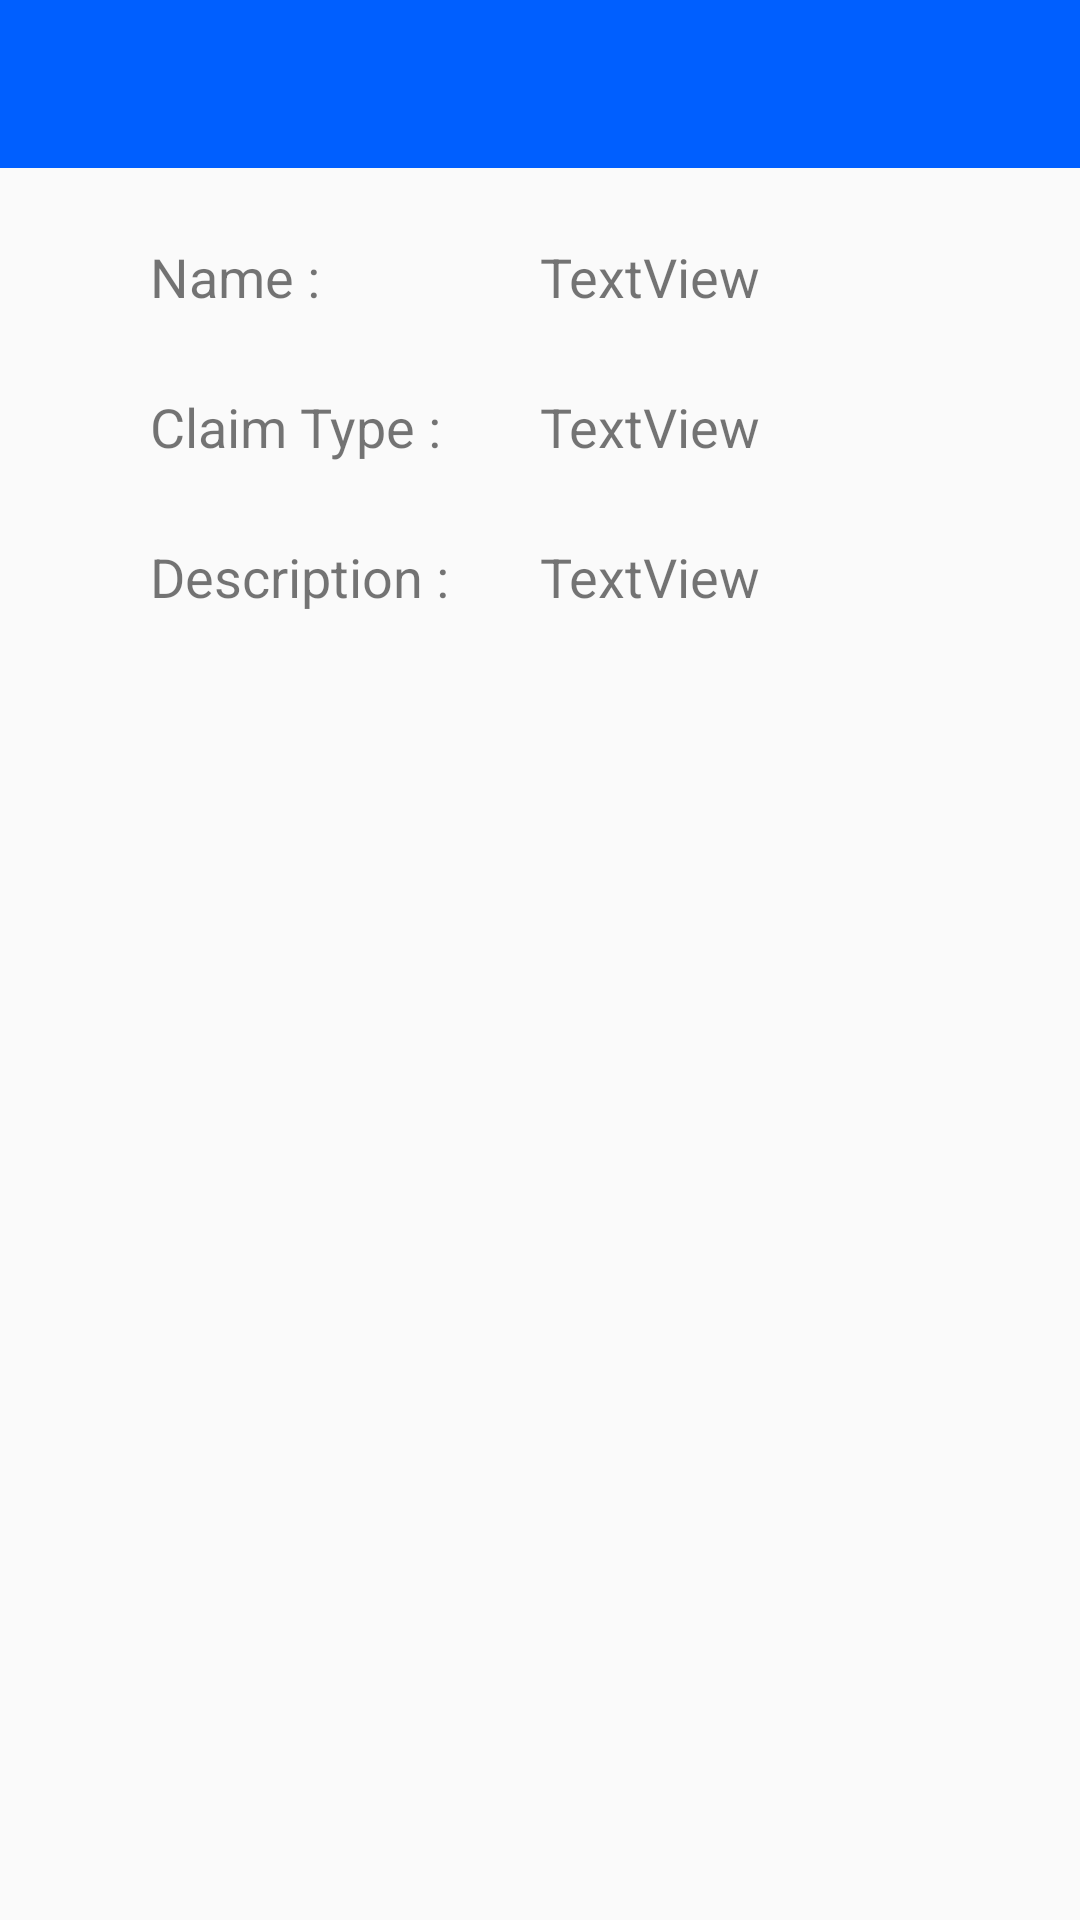

Write the Android layout XML for this screen, with the resource values it uses.
<!-- AndroidManifest.xml: application theme AppTheme -->
<!-- res/layout/activity_emp__decode_image.xml -->
<?xml version="1.0" encoding="utf-8"?>


    <RelativeLayout
        xmlns:android="http://schemas.android.com/apk/res/android"
        xmlns:app="http://schemas.android.com/apk/res-auto"
        xmlns:tools="http://schemas.android.com/tools"
        android:layout_width="match_parent"
        android:layout_height="match_parent"
        tools:context=".Emp_DecodeImage">

    
    <android.support.v7.widget.Toolbar
        android:id="@+id/toolbar"
        android:layout_width="match_parent"
        android:layout_height="?attr/actionBarSize"
        android:background="?attr/colorPrimary"
        android:theme="@style/ThemeOverlay.AppCompat.Dark"
        app:layout_constraintTop_toTopOf="parent" />

    
    <ImageView
        android:id="@+id/imageView"
        android:layout_width="300dp"
        android:layout_height="400dp"
        android:layout_marginTop="300dp"
        tools:srcCompat="@tools:sample/avatars"
        android:layout_centerHorizontal="true"
        />

    <TextView
        android:id="@+id/textView12"
        android:layout_width="wrap_content"
        android:layout_height="wrap_content"
        android:layout_marginTop="80dp"
        android:text="Name :"
        android:textSize="18sp"
        android:layout_marginStart="50dp"
        />

    <TextView
        android:id="@+id/textView3"
        android:layout_width="wrap_content"
        android:layout_height="wrap_content"
        android:layout_marginTop="80dp"
        android:text="TextView"
        android:textSize="18sp"
        android:layout_marginStart="180dp"
        />

    <TextView
        android:id="@+id/textView15"
        android:layout_width="wrap_content"
        android:layout_height="wrap_content"
        android:layout_marginTop="130dp"
        android:text="Claim Type :"
        android:textSize="18sp"
        android:layout_marginStart="50dp"

        />

    <TextView
        android:id="@+id/textView9"
        android:layout_width="wrap_content"
        android:layout_height="wrap_content"
        android:layout_marginTop="130dp"
        android:text="TextView"
        android:textSize="18sp"
        android:layout_marginStart="180dp"/>

    <TextView
        android:id="@+id/textView16"
        android:layout_width="wrap_content"
        android:layout_height="wrap_content"
        android:text="Description :"
        android:textSize="18sp"
        android:layout_marginTop="180dp"
        android:layout_marginStart="50dp"
        />

    <TextView
        android:id="@+id/textView10"
        android:layout_width="170dp"
        android:layout_height="wrap_content"
        android:layout_marginTop="180dp"
        android:text="TextView"
        android:textSize="18sp"
        android:layout_marginStart="180dp"
        />


    </RelativeLayout>
<!-- resources referenced by this layout -->
<resources>
  <style name="AppTheme" parent="Theme.AppCompat.Light.NoActionBar">
          
          <item name="colorPrimary">@color/colorPrimary</item>
          <item name="colorPrimaryDark">@color/colorPrimaryDark</item>
          <item name="colorAccent">@color/colorAccent</item>
          <item name="colorControlNormal">#0057e7</item>
          <item name="colorControlActivated">#0057e7</item>
      </style>
  <color name="colorPrimary">#005fff</color>
  <color name="colorPrimaryDark">#005edc </color>
  <color name="colorAccent">#D81B60</color>
</resources>
